Run: headless pygame with SDL's dummy video driver; simulated clock (each Clock.tick advances the game by its frame time, no real sleeping); random seed 0; keys injected as events and as key.get_pressed() state; no mouse input.
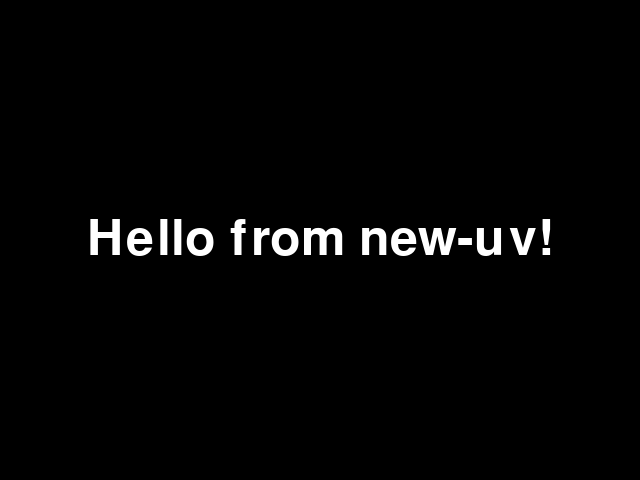
Frame 1 of 4 · flips 1–60 · no input
Frame 2 of 4 · flips 61–180 · tapped SPACE, RETURN · held RIGHT (→), D · screen unchanged from frame 1, image omitted
Frame 3 of 4 · flips 181–300 · held DOWN (↓), S · screen unchanged from frame 2, image omitted
Frame 4 of 4 · flips 301–420 · held LEFT (←), A, UP (↑), W · screen unchanged from frame 3, image omitted

The pygame program that drew these frames:

import sys

import pygame


def main():
    pygame.init()
    screen = pygame.display.set_mode((640, 480))
    pygame.display.set_caption("Hello from new-uv!")
    font = pygame.font.Font(None, 74)
    text = font.render("Hello from new-uv!", True, (255, 255, 255))
    text_rect = text.get_rect(center=(320, 240))

    while True:
        for event in pygame.event.get():
            if event.type == pygame.QUIT:
                pygame.quit()
                sys.exit()

        screen.fill((0, 0, 0))
        screen.blit(text, text_rect)
        pygame.display.flip()

if __name__ == "__main__":
    main()
